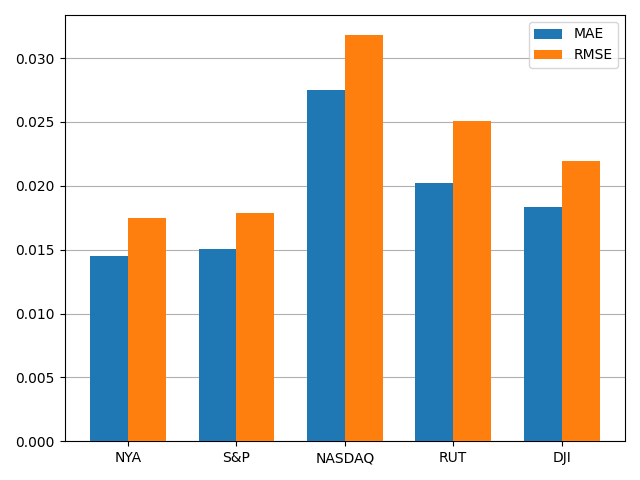

The file beside this chart, header and first rows:
, MAE, RMSE
NYA, 0.01447, 0.01747
S&P, 0.01508, 0.01787
NASDAQ, 0.02754, 0.03178
RUT, 0.02024, 0.02506
DJI, 0.01837, 0.02194
